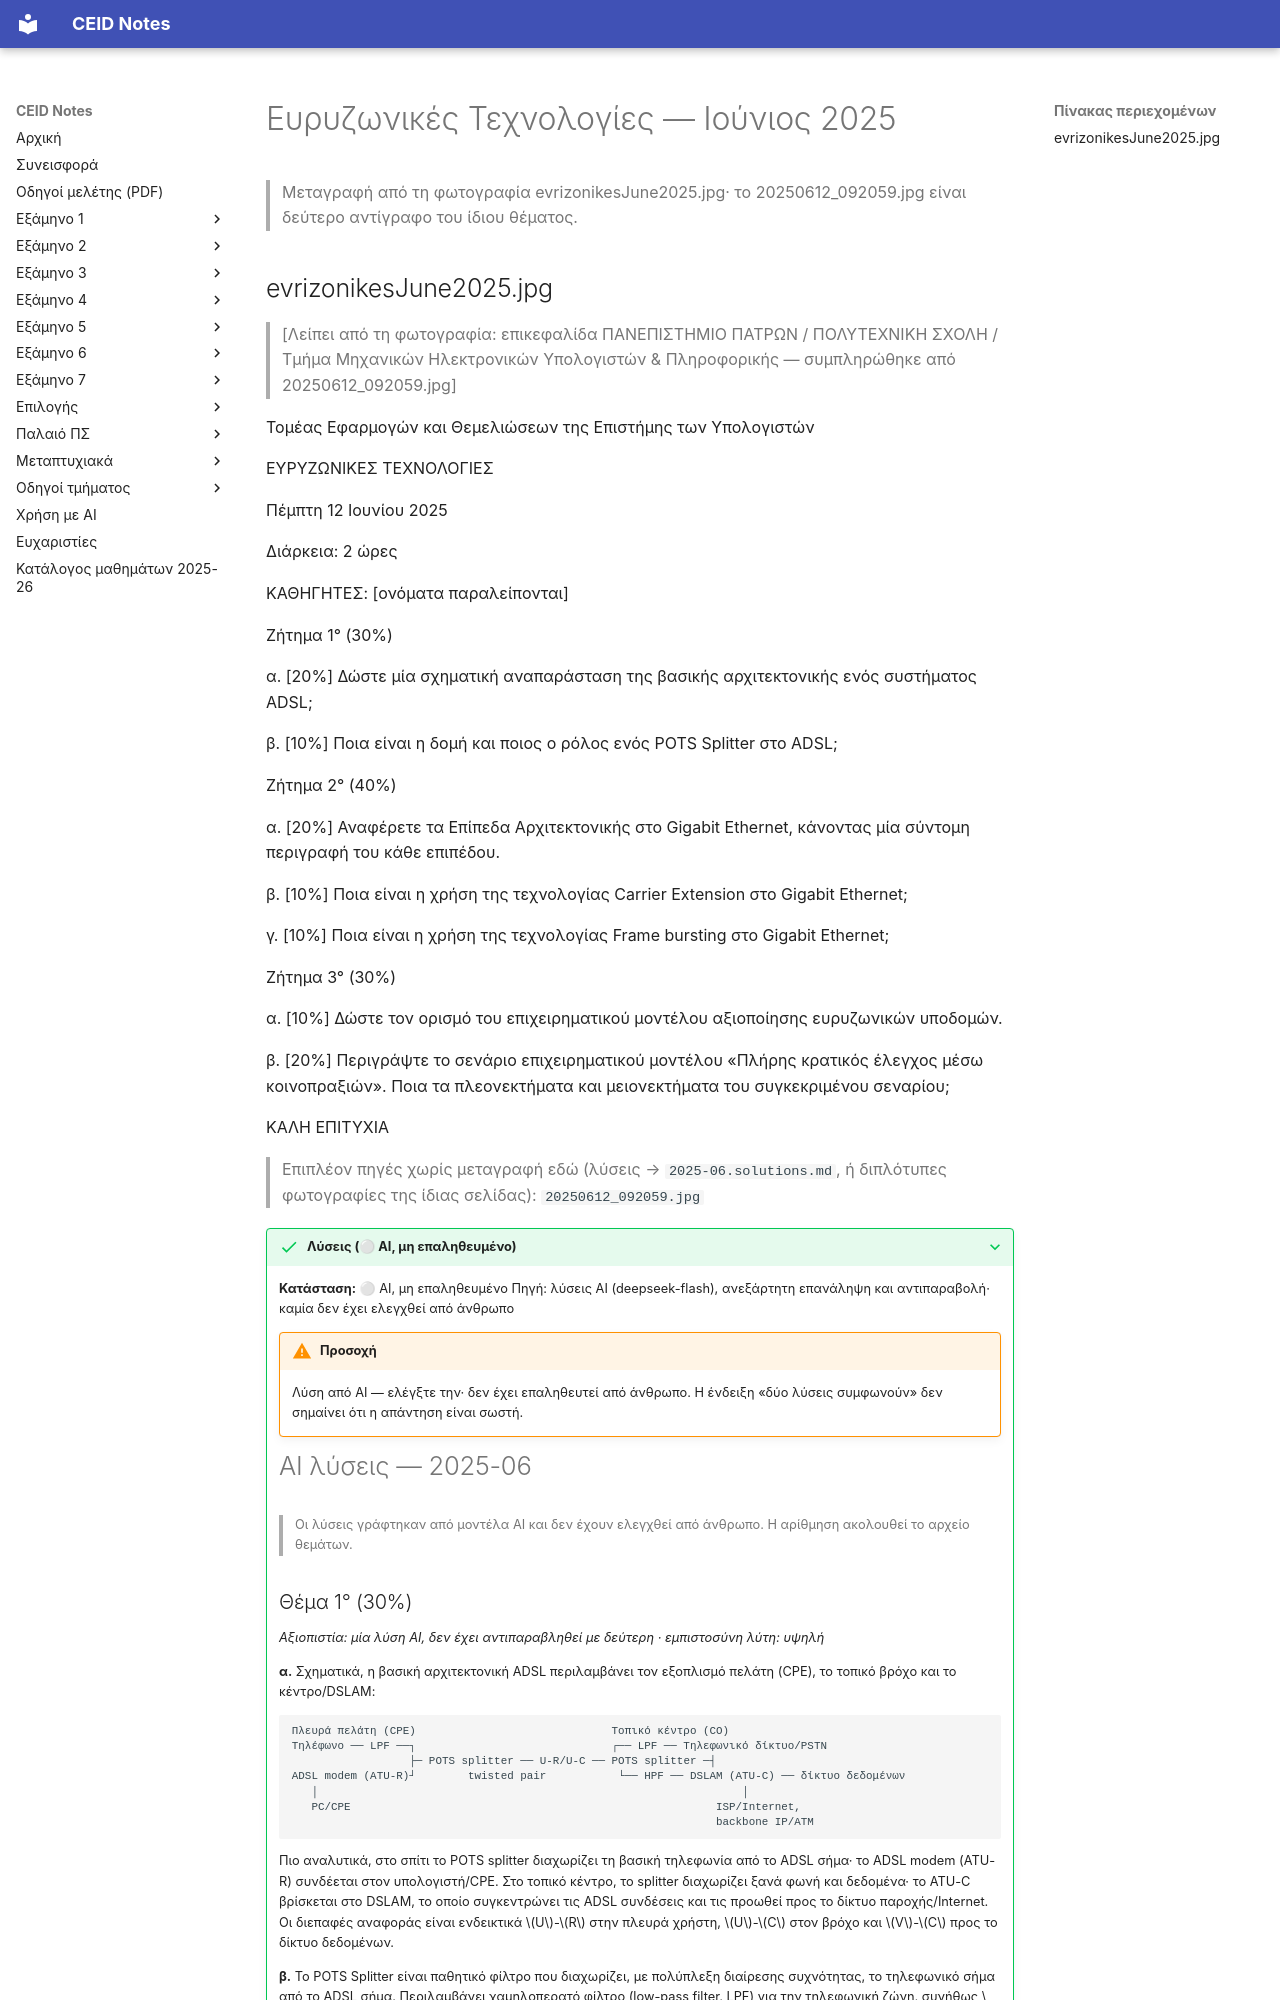

repository: kdngiorgos/ceid-notes · page: Electives (Μαθήματα Επιλογής)/Εαρινά (Spring)/Ευρυζωνικές Τεχνολογίες - CEID_NE5168/Previous Exams/2025-06.html · generator: mkdocs

---
course: CEID_NE5168
session: 2025-06
label: Ιούνιος 2025
sources:
- evrizonikesJune2025.jpg
- 20250612_092059.jpg
format: open
duration_min: 120
notes: Η φωτογραφία evrizonikesJune2025.jpg έχει κομμένη την επικεφαλίδα· η επικεφαλίδα συμπληρώθηκε από το 20250612_092059.jpg (δεύτερο αντίγραφο του ίδιου θέματος).
transcription: verbatim
solutions: ai-unverified
---
# Ευρυζωνικές Τεχνολογίες — Ιούνιος 2025

> Μεταγραφή από τη φωτογραφία evrizonikesJune2025.jpg· το 20250612_092059.jpg είναι δεύτερο αντίγραφο του ίδιου θέματος.
